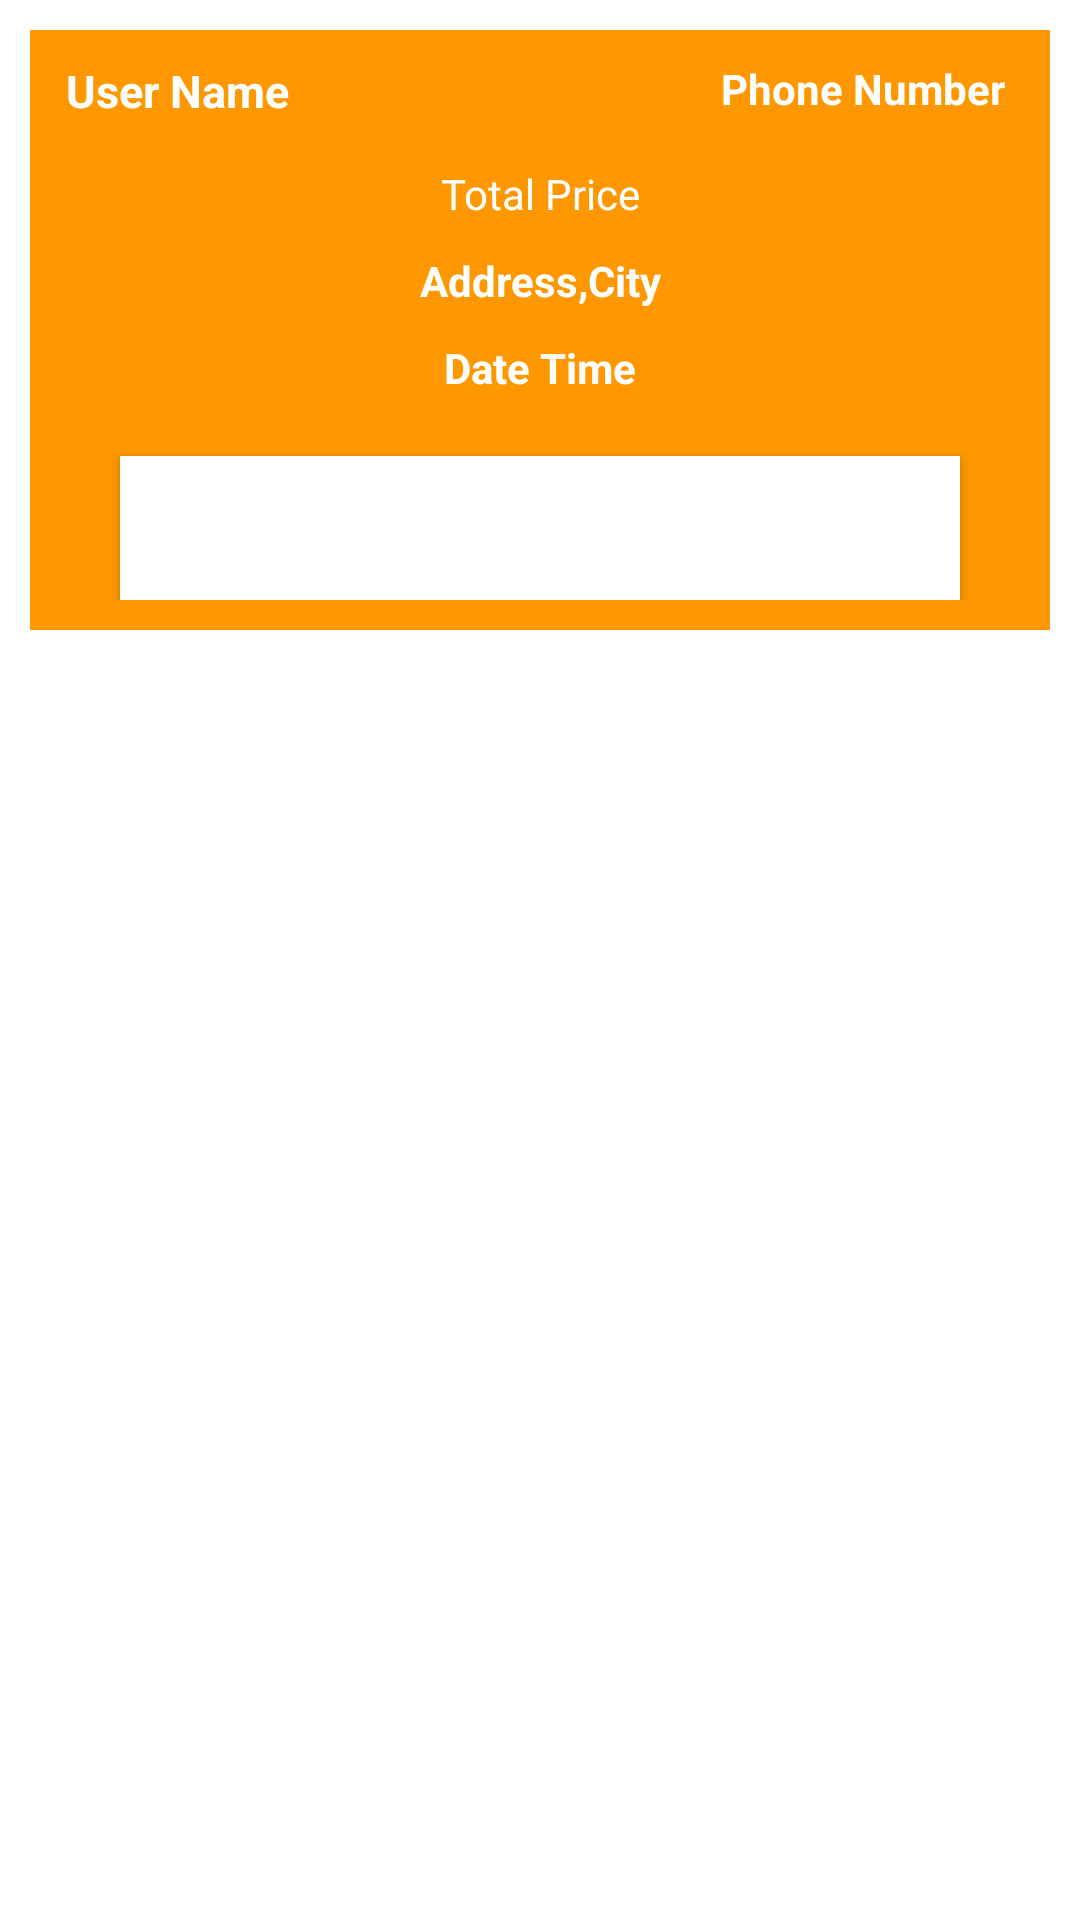

Layout XML and referenced resources for this Android screen:
<!-- AndroidManifest.xml: application theme Theme.Ekart -->
<!-- res/layout/orders_layout.xml -->
<?xml version="1.0" encoding="utf-8"?>
<RelativeLayout
    xmlns:android="http://schemas.android.com/apk/res/android"
    android:layout_width="match_parent"
    android:layout_height="wrap_content">
    <RelativeLayout
        android:layout_width="match_parent"
        android:layout_height="wrap_content"
        android:padding="10dp"
        android:layout_margin="10dp"
        android:background="@color/colorOnSecondary"
        >
        <TextView
            android:id="@+id/order_user_name"
            android:layout_width="160dp"
            android:layout_height="wrap_content"
            android:text="User Name"
            android:textSize="15dp"
            android:textColor="@android:color/white"
            android:layout_marginLeft="2dp"
            android:textStyle="bold"
            />
        <TextView
            android:id="@+id/order_phone_number"
            android:layout_width="160dp"
            android:layout_height="wrap_content"
            android:text="Phone Number"
            android:textColor="@android:color/white"
            android:layout_marginLeft="5dp"
            android:layout_alignParentEnd="true"
            android:layout_marginRight="5dp"
            android:textAlignment="viewEnd"
            android:textStyle="bold"
            />
        <TextView
            android:id="@+id/order_total_price"
            android:layout_width="match_parent"
            android:layout_height="wrap_content"
            android:text="Total Price"
            android:textColor="@android:color/white"
            android:gravity="center"
            android:layout_marginTop="35dp"
            />

        <TextView
            android:id="@+id/order_address_city"
            android:layout_width="match_parent"
            android:layout_height="wrap_content"
            android:text="Address,City"
            android:textColor="@android:color/white"
            android:textStyle="bold"
            android:layout_below="@+id/order_total_price"
            android:gravity="center"
            android:layout_marginTop="10dp"
            />
        <TextView
            android:id="@+id/order_date_time"
            android:layout_width="match_parent"
            android:layout_height="wrap_content"
            android:text="Date Time"
            android:textColor="@android:color/white"
            android:textStyle="bold"
            android:layout_below="@+id/order_address_city"
            android:gravity="center"
            android:layout_marginTop="10dp"
            />
        <Button
            android:id="@+id/show_all_product_btn"
            android:layout_width="match_parent"
            android:layout_height="wrap_content"
            android:layout_below="@+id/order_date_time"
            android:layout_marginLeft="20dp"
            android:layout_marginRight="20dp"
            android:background="@android:color/white"
            android:text="Show User Order Product"
            android:textColor="#FFFFFFFF"
            android:textSize="20dp"
            android:layout_marginTop="20dp"



            />

    </RelativeLayout>

</RelativeLayout>
<!-- resources referenced by this layout -->
<resources>
  <color name="colorOnSecondary">#FF9800</color>
  <style name="Theme.Ekart" parent="Theme.MaterialComponents.Light.NoActionBar">
          
          <item name="colorAccent">@color/colorAccent</item>
          <item name="colorPrimaryVariant">#FF9800</item>
          <item name="colorOnPrimary">@color/white</item>
          
          <item name="colorSecondary">@color/colorSecondary</item>
          <item name="colorSecondaryVariant">@color/colorSecondaryVariant</item>
          <item name="colorOnSecondary">@color/colorOnSecondary</item>
  
          
          <item name="android:statusBarColor" tools:targetApi="l">?attr/colorPrimaryVariant</item>
          
      </style>
  <color name="colorAccent">#FFBB86FC</color>
  <color name="white">#FFFFFFFF</color>
  <color name="colorSecondary">#FF03DAC5</color>
  <color name="colorSecondaryVariant">#FF018786</color>
</resources>
